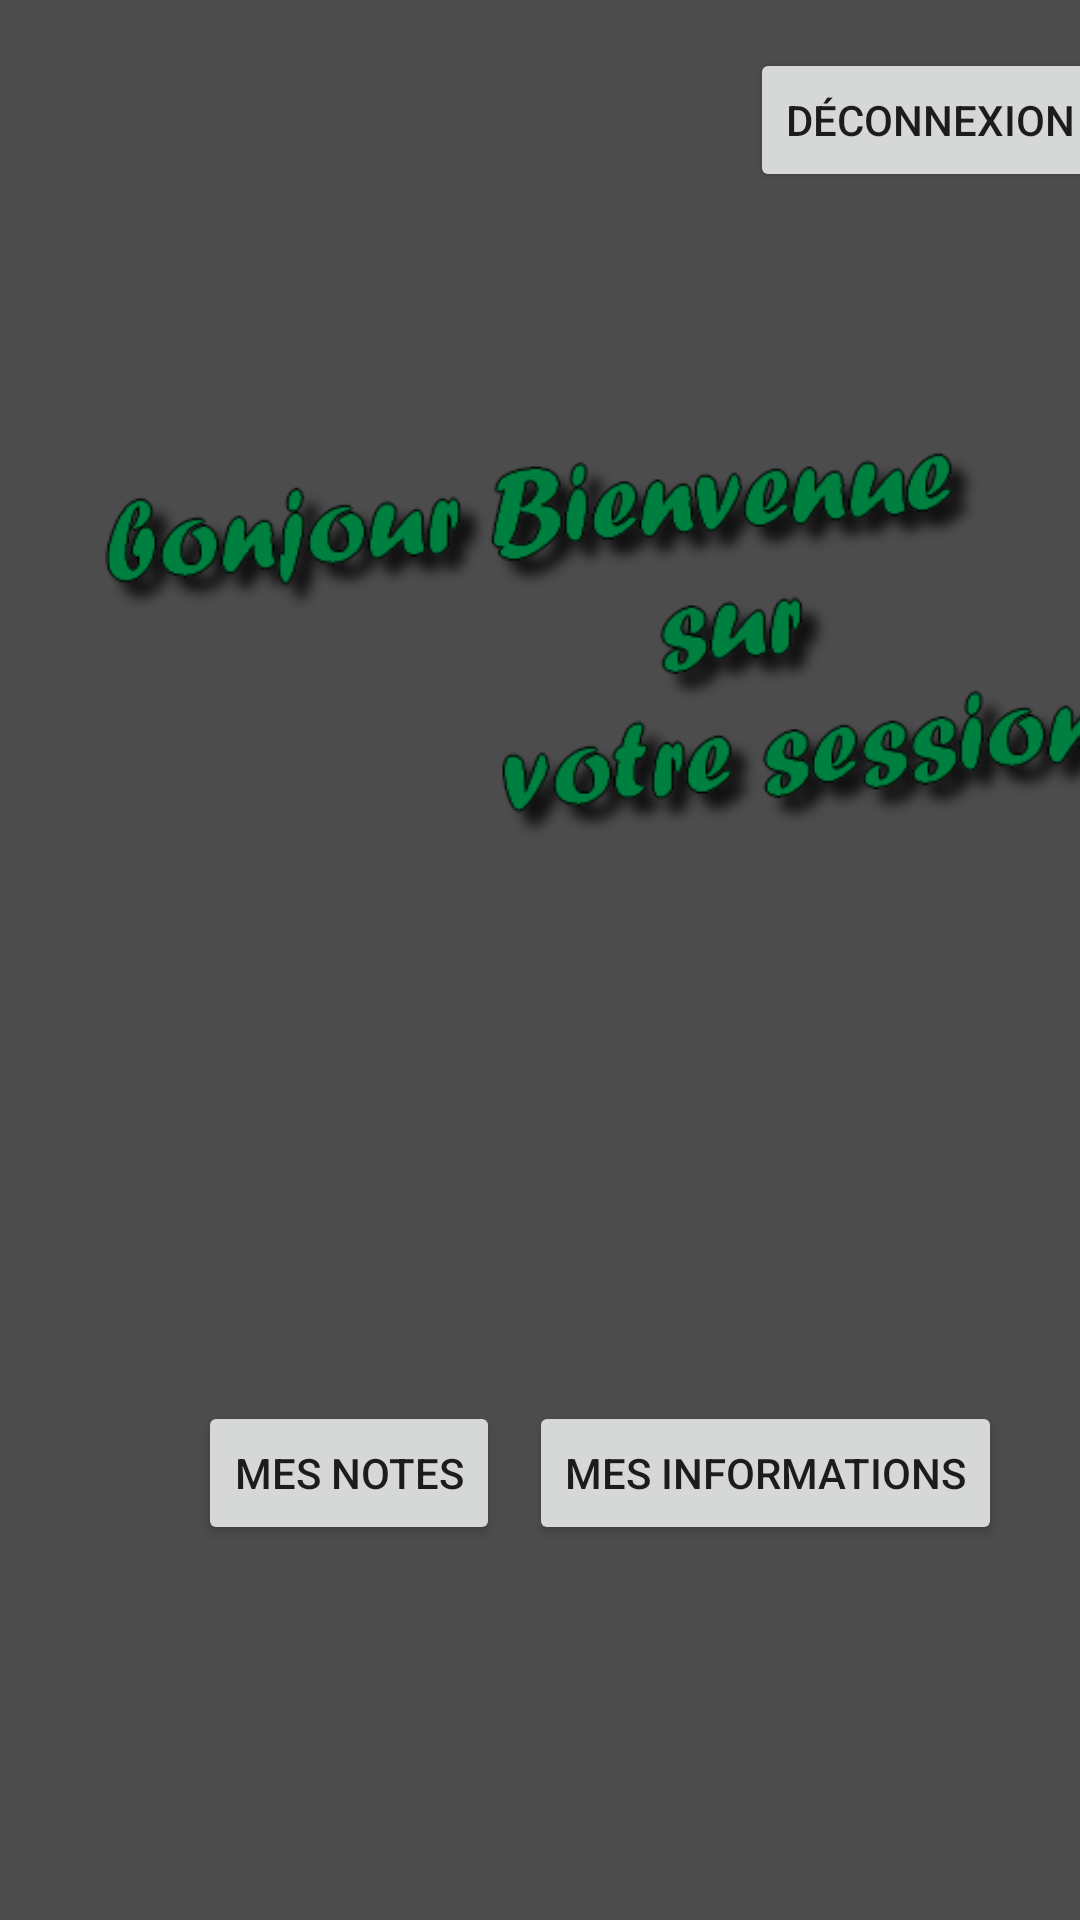

Layout XML and referenced resources for this Android screen:
<!-- AndroidManifest.xml: application theme Theme.Presle_FSINotes -->
<!-- res/layout/activity_accueil.xml -->
<?xml version="1.0" encoding="utf-8"?>
<androidx.constraintlayout.widget.ConstraintLayout xmlns:android="http://schemas.android.com/apk/res/android"
    xmlns:app="http://schemas.android.com/apk/res-auto"
    xmlns:tools="http://schemas.android.com/tools"
    android:layout_width="match_parent"
    android:layout_height="match_parent"
    android:background="@drawable/background"
    tools:context=".accueil">
    <ImageView
        android:id="@+id/imageView5"
        android:layout_width="106dp"
        android:layout_height="106dp"
        android:layout_marginStart="16dp"
        android:layout_marginTop="4dp"
        android:contentDescription="@string/logo"
        app:layout_constraintStart_toStartOf="parent"
        app:layout_constraintTop_toTopOf="parent"
        app:srcCompat="@drawable/logo"
        tools:ignore="ImageContrastCheck,ImageContrastCheck" />

    <ImageView
        android:id="@+id/imageView2"
        android:layout_width="351dp"
        android:layout_height="201dp"
        android:layout_marginStart="28dp"
        android:layout_marginTop="12dp"
        android:contentDescription="TODO"
        app:layout_constraintStart_toStartOf="parent"
        app:layout_constraintTop_toBottomOf="@+id/imageView5"
        app:srcCompat="@drawable/accueil"
        tools:ignore="ImageContrastCheck" />

    <Button
        android:id="@+id/buttonNotes"
        android:layout_width="wrap_content"
        android:layout_height="wrap_content"
        android:layout_marginStart="56dp"
        android:layout_marginTop="144dp"
        android:text="@string/BoutonNotes"

        app:layout_constraintEnd_toStartOf="@+id/buttonInfo"
        app:layout_constraintHorizontal_bias="0.5"
        app:layout_constraintStart_toStartOf="parent"
        app:layout_constraintTop_toBottomOf="@+id/imageView2" />

    <Button
        android:id="@+id/buttonInfo"
        android:layout_width="wrap_content"
        android:layout_height="wrap_content"
        android:layout_marginTop="144dp"
        android:layout_marginEnd="16dp"
        android:text="@string/BoutonInfo"
        app:layout_constraintEnd_toEndOf="parent"
        app:layout_constraintHorizontal_bias="0.5"
        app:layout_constraintStart_toEndOf="@+id/buttonNotes"
        app:layout_constraintTop_toBottomOf="@+id/imageView2" />

    <Button
        android:id="@+id/buttondeco"
        android:layout_width="wrap_content"
        android:layout_height="wrap_content"
        android:layout_marginStart="128dp"
        android:layout_marginTop="16dp"
        android:text="@string/BoutonLogout"
        app:layout_constraintStart_toEndOf="@+id/imageView5"
        app:layout_constraintTop_toTopOf="parent" />
</androidx.constraintlayout.widget.ConstraintLayout>
<!-- resources referenced by this layout -->
<resources>
  <!-- drawable accueil: png bitmap (drawable-v24, 29688 bytes) -->
  <!-- drawable background: png bitmap (drawable-v24, 2515 bytes) -->
  <string name="BoutonInfo">Mes Informations</string>
  <string name="BoutonLogout">Déconnexion</string>
  <string name="BoutonNotes">Mes Notes</string>
  <string name="logo">logo</string>
  <style name="Theme.Presle_FSINotes" parent="Theme.MaterialComponents.DayNight.DarkActionBar">
          
          <item name="colorPrimary">@color/purple_500</item>
          <item name="colorPrimaryVariant">@color/purple_700</item>
          <item name="colorOnPrimary">@color/white</item>
          
          <item name="colorSecondary">@color/teal_200</item>
          <item name="colorSecondaryVariant">@color/teal_700</item>
          <item name="colorOnSecondary">@color/black</item>
          
          <item name="android:statusBarColor">?attr/colorPrimaryVariant</item>
          
      </style>
  <color name="purple_500">#008040</color>
  <color name="purple_700">#FF3700B3</color>
  <color name="white">#FFFFFFFF</color>
  <color name="teal_200">#FF03DAC5</color>
  <color name="teal_700">#FF018786</color>
  <color name="black">#FF000000</color>
</resources>
